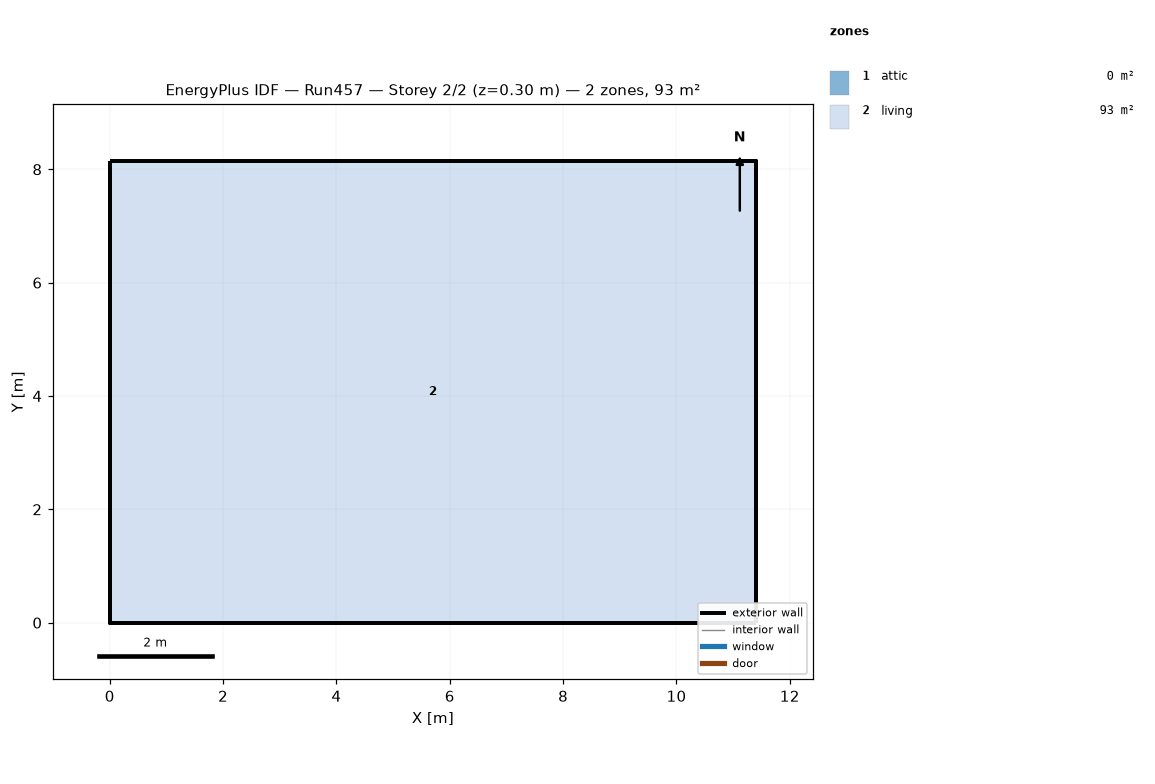
=== STOREY PLAN SPEC (per zone: floor XY polygon, exterior-wall plan segments, windows/doors) ===
zone 1: attic  (0.0 m²)
  exterior wall: (11.40, 0.00) – (11.40, 8.15) – (11.40, 4.07)  [12.2 m]
  exterior wall: (0.00, 8.15) – (0.00, 0.00) – (0.00, 4.07)  [12.2 m]
zone 2: living  (92.9 m²)
  floor: (0.00, 0.00) (0.00, 8.15) (11.40, 8.15) (11.40, 0.00)
  exterior wall: (0.00, 0.00) – (11.40, 0.00)  [11.4 m]
  exterior wall: (11.40, 0.00) – (11.40, 8.15)  [8.1 m]
  exterior wall: (11.40, 8.15) – (0.00, 8.15)  [11.4 m]
  exterior wall: (0.00, 8.15) – (0.00, 0.00)  [8.1 m]

=== DERIVED (storey summary) ===
Building: Run457
Storey: 2 of 2  (floor level z = 0.30 m)
Storey gross floor area: 92.9 m²
Zones on this storey: 2
  - attic: floor 0.0 m²; exterior wall 24.4 m (11.2 m²); WWR 0.0%
  - living: floor 92.9 m²; exterior wall 39.1 m (190.7 m²); WWR 0.0%
Zone adjacency: (none detected)